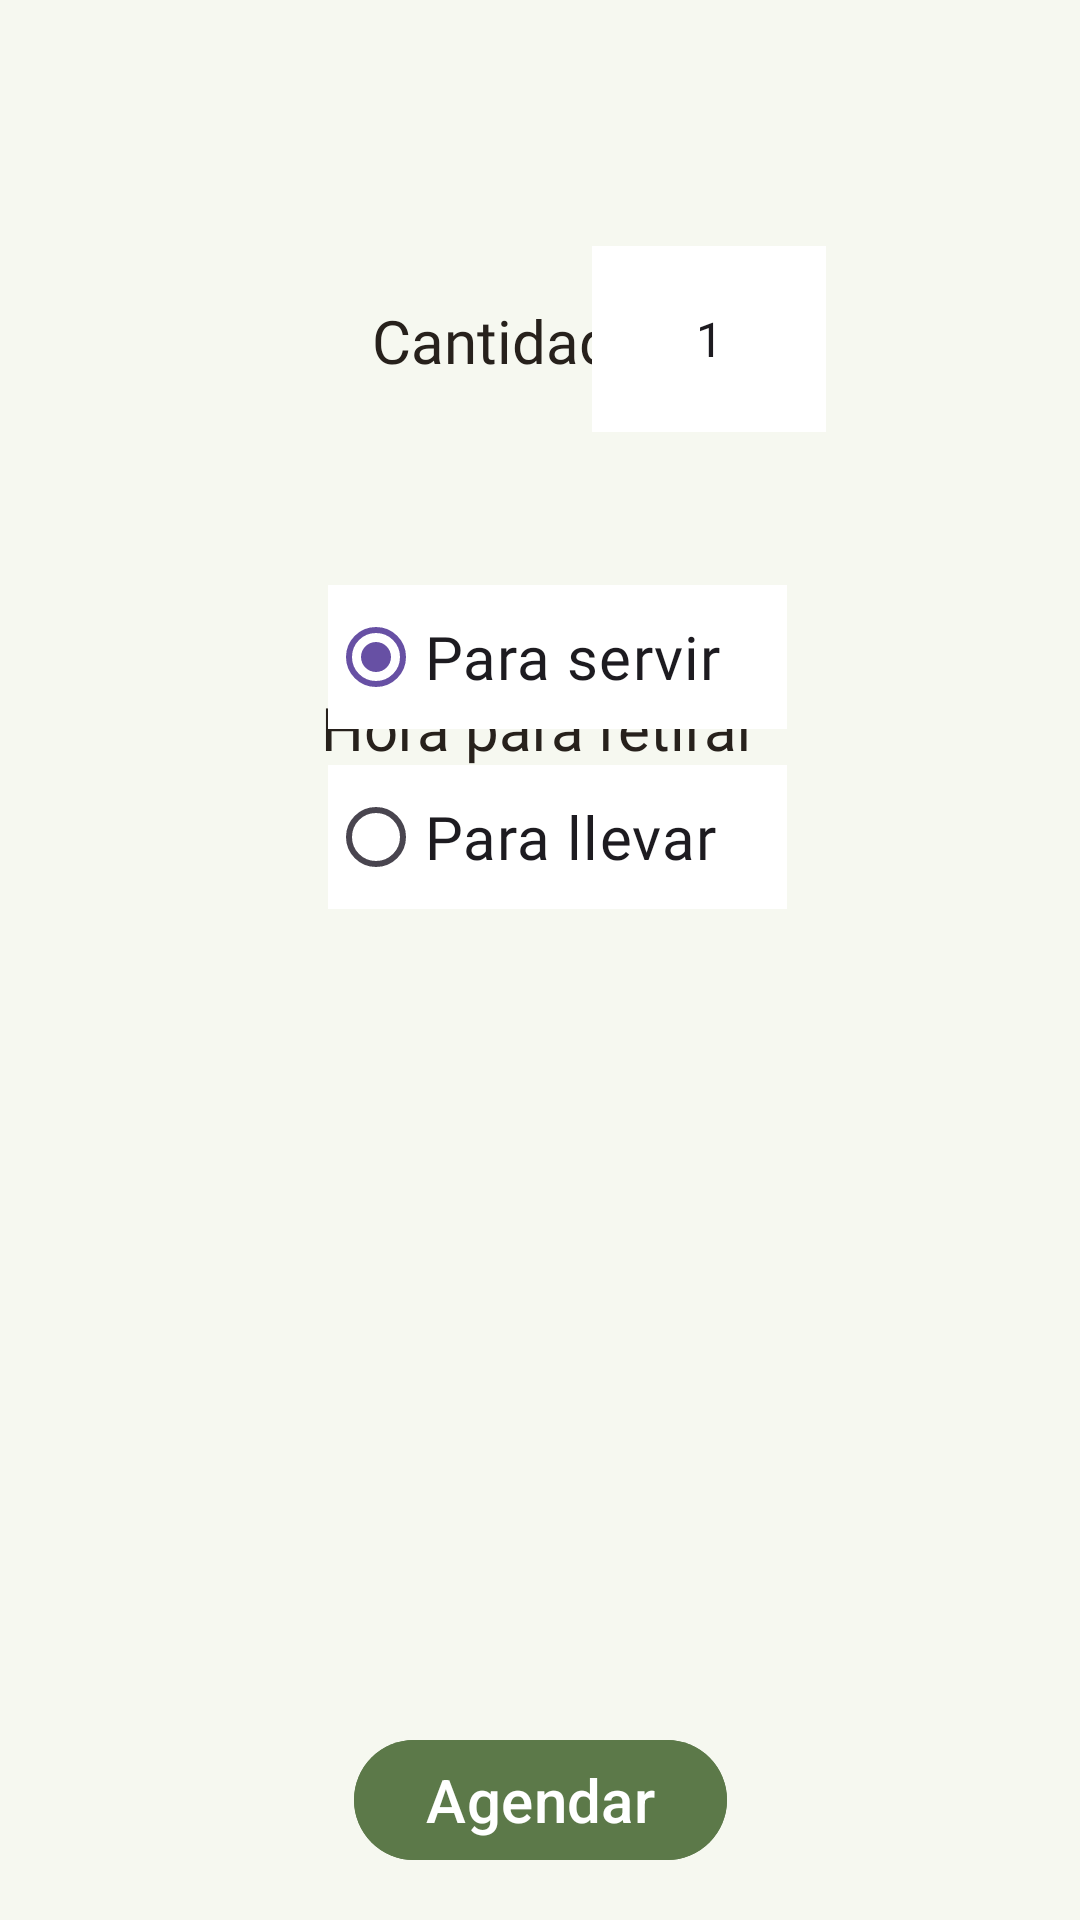

This screen was rendered from an Android layout file. Write that file and the resources it references.
<!-- AndroidManifest.xml: application theme Theme.Material3.Light -->
<!-- res/layout/activity_order_alunch_settings.xml -->
<?xml version="1.0" encoding="utf-8"?>
<androidx.constraintlayout.widget.ConstraintLayout xmlns:android="http://schemas.android.com/apk/res/android"
    xmlns:app="http://schemas.android.com/apk/res-auto"
    xmlns:tools="http://schemas.android.com/tools"
    android:id="@+id/main"
    android:layout_width="match_parent"
    android:layout_height="match_parent"
    android:background="@color/colorWhitePalette"
    tools:context=".OrderALunchSettings">

    <include layout="@layout/action_bar_toolbar" />

    <TextView
        android:id="@+id/cantidadText"
        android:layout_width="wrap_content"
        android:layout_height="wrap_content"
        android:layout_marginStart="124dp"
        android:layout_marginTop="100dp"
        android:fontFamily="@font/demibold2"
        android:text="@string/CantidadAlmuerzosAgendados"
        android:textColor="@color/colorBlackPalette"
        android:textSize="20sp"
        app:layout_constraintStart_toStartOf="parent"
        app:layout_constraintTop_toTopOf="parent" />

    <TextView
        android:id="@+id/textView6"
        android:layout_width="wrap_content"
        android:layout_height="wrap_content"
        android:layout_marginBottom="16dp"
        android:fontFamily="@font/demibold2"
        android:text="@string/HoraDeRetiro"
        android:textColor="@color/colorBlackPalette"
        android:textSize="20sp"
        app:layout_constraintBottom_toTopOf="@+id/horaARecibir"
        app:layout_constraintEnd_toEndOf="parent"
        app:layout_constraintHorizontal_bias="0.498"
        app:layout_constraintStart_toStartOf="parent" />

    <EditText
        android:id="@+id/cantidadInputField"
        android:layout_width="78dp"
        android:layout_height="62dp"
        android:layout_marginTop="82dp"
        android:layout_marginEnd="92dp"
        android:background="@color/white"
        android:ems="10"
        android:hint="1"
        android:inputType="phone"
        android:text="1"
        android:textAlignment="center"
        android:textSize="16sp"
        app:layout_constraintEnd_toEndOf="parent"
        app:layout_constraintStart_toEndOf="@+id/cantidadText"
        app:layout_constraintTop_toTopOf="parent" />

    <RadioGroup
        android:id="@+id/ServirOLlevar"
        android:layout_width="153dp"
        android:layout_height="152dp"
        android:layout_marginTop="40dp"
        android:checkedButton="@id/servirRadioButton"
        app:layout_constraintEnd_toEndOf="parent"
        app:layout_constraintHorizontal_bias="0.528"
        app:layout_constraintStart_toStartOf="parent"
        app:layout_constraintTop_toBottomOf="@+id/cantidadText">

        <RadioButton
            android:id="@+id/servirRadioButton"
            android:layout_width="match_parent"
            android:layout_height="wrap_content"
            android:layout_marginTop="28dp"
            android:background="@color/white"
            android:fontFamily="@font/demibold2"
            android:text="@string/OpcionComer1"
            android:textSize="20sp" />

        <RadioButton
            android:id="@+id/llevarRadioButton"
            android:layout_width="match_parent"
            android:layout_height="wrap_content"
            android:layout_marginTop="12dp"
            android:background="@color/white"
            android:fontFamily="@font/demibold2"
            android:minHeight="48dp"
            android:text="@string/OpcionComer2"
            android:textSize="20sp" />
    </RadioGroup>

    <RadioGroup
        android:id="@+id/horaARecibir"
        android:layout_width="294dp"
        android:layout_height="288dp"
        android:layout_marginStart="103dp"
        android:layout_marginEnd="308dp"
        android:layout_marginBottom="16dp"
        android:background="@color/white"
        android:checkedButton="@id/rb_1300"
        app:layout_constraintBottom_toTopOf="@+id/AgendarAlmuerzoBtn"
        app:layout_constraintEnd_toEndOf="parent"
        app:layout_constraintHorizontal_bias="0.162"
        app:layout_constraintStart_toStartOf="parent">

        <RadioButton
            android:id="@+id/rb_1130"
            android:layout_width="match_parent"
            android:layout_height="wrap_content"
            android:fontFamily="@font/regular2"
            android:text="11:30 am"
            android:textColor="@color/colorBlackPalette" />

        <RadioButton
            android:id="@+id/rb_1200"
            android:layout_width="match_parent"
            android:layout_height="wrap_content"
            android:fontFamily="@font/regular2"
            android:text="12:00 pm"
            android:textColor="@color/colorBlackPalette" />

        <RadioButton
            android:id="@+id/rb_1230"
            android:layout_width="match_parent"
            android:layout_height="wrap_content"
            android:text="12:30 pm"
            android:textColor="@color/colorBlackPalette" />

        <RadioButton
            android:id="@+id/rb_1300"
            android:layout_width="match_parent"
            android:layout_height="wrap_content"
            android:fontFamily="@font/regular2"
            android:text="13:00 pm"
            android:textColor="@color/colorBlackPalette" />

        <RadioButton
            android:id="@+id/rb_1330"
            android:layout_width="match_parent"
            android:layout_height="wrap_content"
            android:fontFamily="@font/regular2"
            android:text="13:30 pm"
            android:textColor="@color/colorBlackPalette" />

        <RadioButton
            android:id="@+id/rb_1400"
            android:layout_width="match_parent"
            android:layout_height="49dp"
            android:fontFamily="@font/regular2"
            android:text="14:00 pm"
            android:textColor="@color/colorBlackPalette" />
    </RadioGroup>

    <Button
        android:id="@+id/AgendarAlmuerzoBtn"
        android:layout_width="wrap_content"
        android:layout_height="wrap_content"
        android:layout_marginBottom="16dp"
        android:backgroundTint="@color/colorGreenPalette"
        android:text="@string/AgendarAlmuerzoBtn"
        android:textSize="20sp"
        app:layout_constraintBottom_toBottomOf="parent"
        app:layout_constraintEnd_toEndOf="parent"
        app:layout_constraintHorizontal_bias="0.501"
        app:layout_constraintStart_toStartOf="parent" />
</androidx.constraintlayout.widget.ConstraintLayout>
<!-- res/layout/action_bar_toolbar.xml (included above) -->
<?xml version="1.0" encoding="utf-8"?>
<com.google.android.material.appbar.AppBarLayout
    xmlns:android="http://schemas.android.com/apk/res/android"
    android:layout_width="match_parent"
    android:layout_height="wrap_content">

    <androidx.appcompat.widget.Toolbar
        android:id="@+id/defaultToolbar"
        android:layout_width="match_parent"
        android:layout_height="wrap_content"
        android:background="@color/colorWhitePalette"
        android:theme="@style/ToolbarTheme" />

</com.google.android.material.appbar.AppBarLayout>
<!-- resources referenced by this layout -->
<resources>
  <color name="colorBlackPalette">#27211C</color>
  
      //Toolbar
  <color name="colorGreenPalette">#5C7949</color>
  <color name="colorWhitePalette">#F6F8F0</color>
  <color name="white">#FFFFFFFF</color>
  <string name="AgendarAlmuerzoBtn">"Agendar"</string>
  <string name="CantidadAlmuerzosAgendados">"Cantidad"</string>
  <string name="HoraDeRetiro">"Hora para retirar"</string>
  <string name="OpcionComer1">"Para servir"</string>
  <string name="OpcionComer2">"Para llevar "</string>
  <style name="ToolbarTheme" parent="ThemeOverlay.AppCompat.ActionBar">
  
          <item name="colorControlNormal">@color/toolbarColor</item>
          <item name="titleTextColor">@color/colorBlackPalette</item>
  
  
      </style>
  <color name="toolbarColor">#344E41</color>
</resources>
